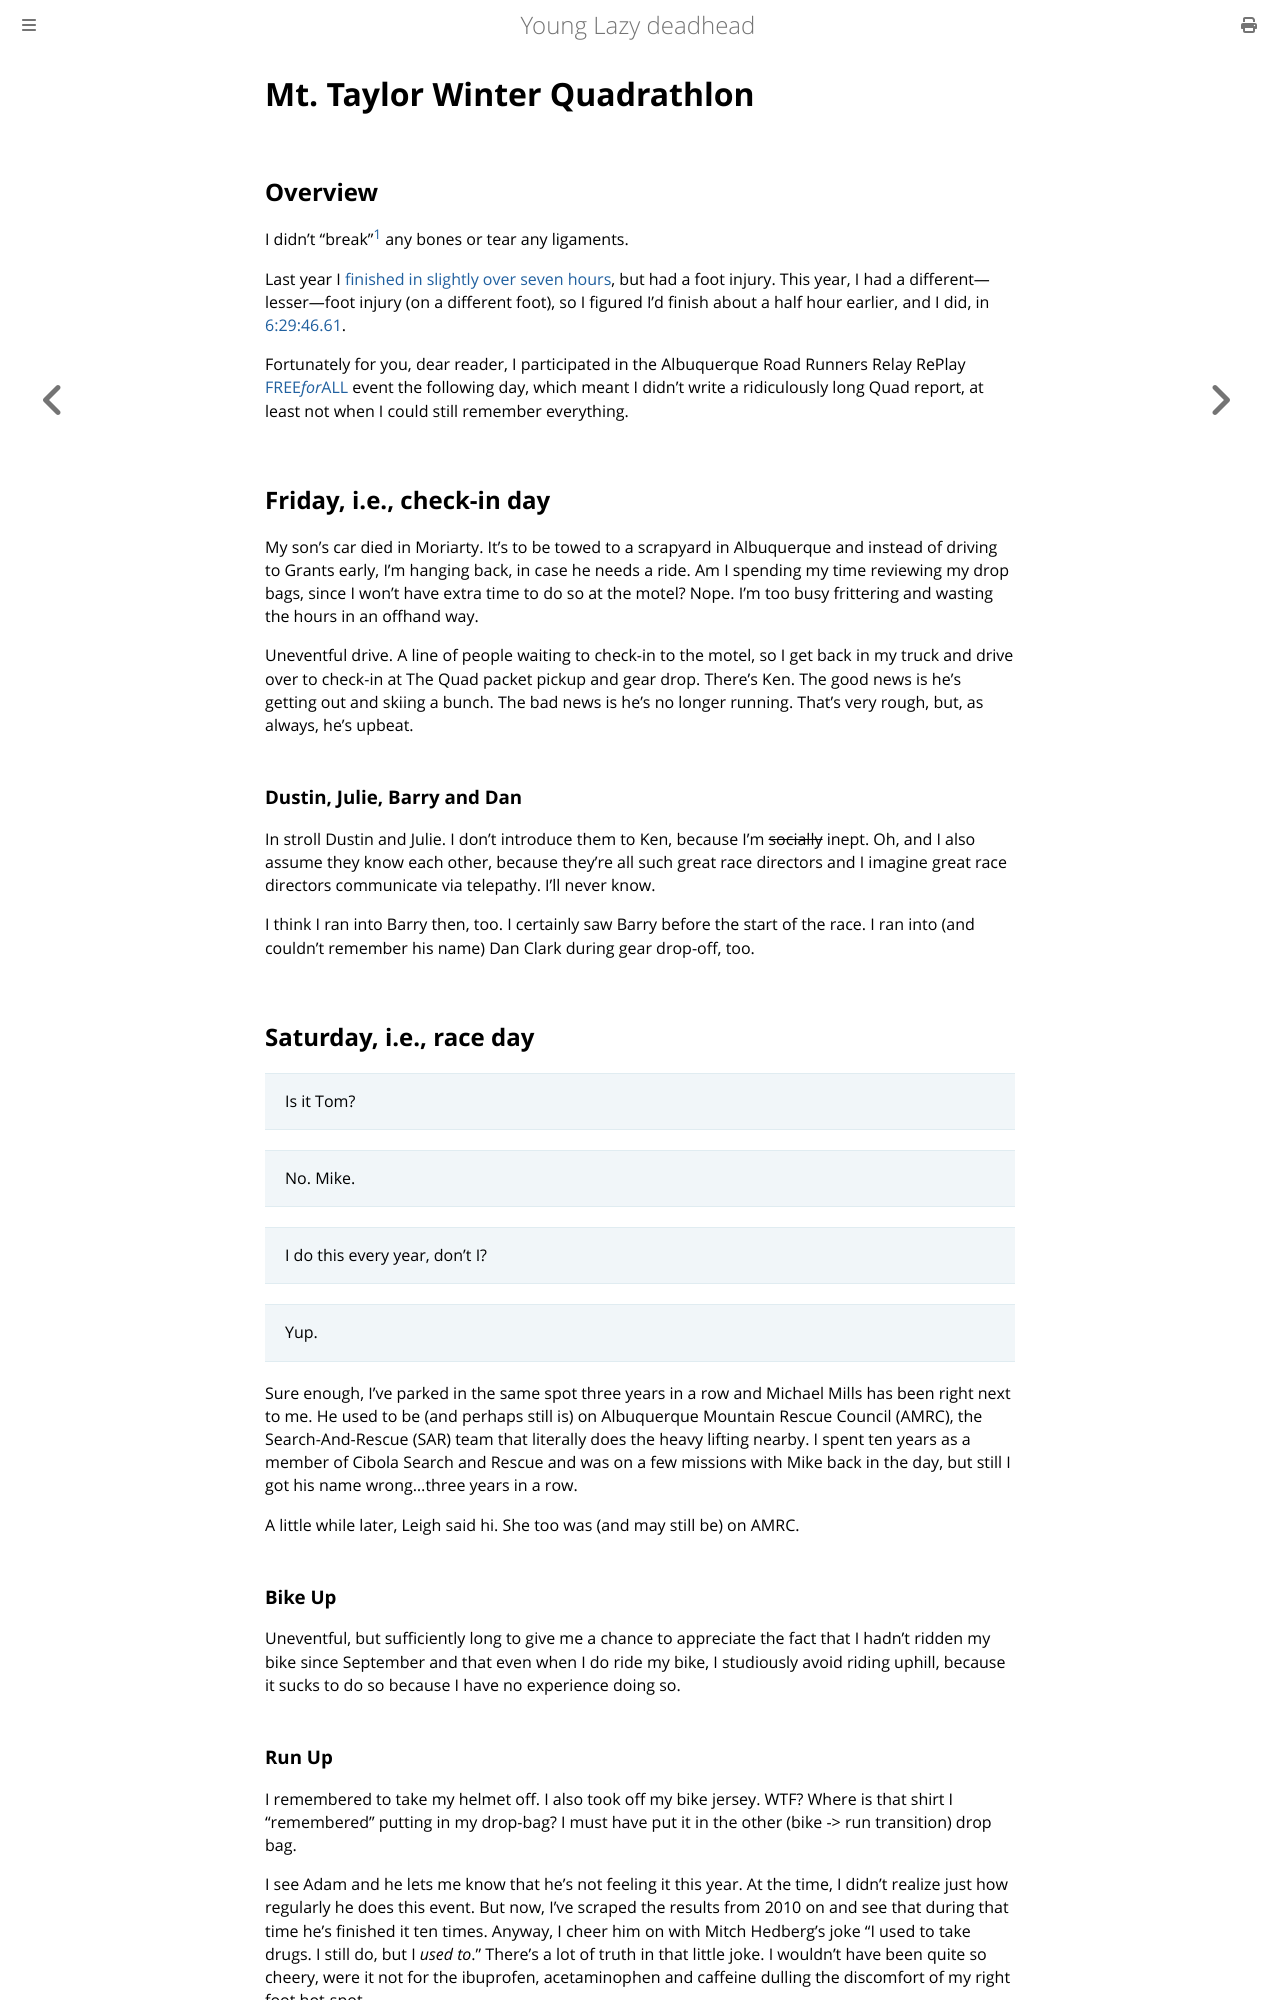

repository: ctm/yld · page: running/past/2023/the-quad.html · generator: mdbook

# Mt. Taylor Winter Quadrathlon

## Overview

I didn't "break"[^1] any bones or tear any ligaments.

Last year I [finished in slightly over seven
hours](https://runsignup.com/Race/Results/84435/IndividualResult/SBTS?resultSetId=302356#U56959498),
but had a foot injury.  This year, I had a
different&mdash;lesser&mdash;foot injury (on a different foot), so I
figured I'd finish about a half hour earlier, and I did, in
[6:29:46.61](https://runsignup.com/Race/Results/84435/IndividualResult/bHXk?resultSetId=366649#U70099043).

Fortunately for you, dear reader, I participated in the Albuquerque
Road Runners Relay RePlay
[FREE<i>for</i>ALL](https://www.abqroadrunners.com/fun-runs-freeforall.html)
event the following day, which meant I didn't write a ridiculously
long Quad report, at least not when I could still remember everything.

## Friday, i.e., check-in day

My son's car died in Moriarty. It's to be towed to a scrapyard in Albuquerque
and instead of driving to Grants early, I'm hanging back, in case he needs a
ride. Am I spending my time reviewing my drop bags, since I won't have extra
time to do so at the motel? Nope. I'm too busy frittering and wasting the
hours in an offhand way.

Uneventful drive. A line of people waiting to check-in to the motel, so I get
back in my truck and drive over to check-in at The Quad packet pickup and
gear drop. There's Ken. The good news is he's getting out and skiing a bunch.
The bad news is he's no longer running. That's very rough, but, as always,
he's upbeat.

### Dustin, Julie, Barry and Dan

In stroll Dustin and Julie.  I don't introduce them to Ken, because I'm
~~socially~~ inept.  Oh, and I also assume they know each other, because
they're all such great race directors and I imagine great race directors
communicate via telepathy.  I'll never know.

I think I ran into Barry then, too.  I certainly saw Barry before the
start of the race.  I ran into (and couldn't remember his name) Dan
Clark during gear drop-off, too.


## Saturday, i.e., race day

> Is it Tom?

> No. Mike.

> I do this every year, don't I?

> Yup.

Sure enough, I've parked in the same spot three years in a row and Michael
Mills has been right next to me.  He used to be (and perhaps still is) on
Albuquerque Mountain Rescue Council (AMRC), the Search-And-Rescue (SAR)
team that literally does the heavy lifting nearby.  I spent ten years as
a member of Cibola Search and Rescue and was on a few missions with Mike
back in the day, but still I got his name wrong&hellip;three years in a row.

A little while later, Leigh said hi.  She too was (and may still be)
on AMRC.

### Bike Up

Uneventful, but sufficiently long to give me a chance to appreciate the
fact that I hadn't ridden my bike since September and that even when I do
ride my bike, I studiously avoid riding uphill, because it sucks to do so
because I have no experience doing so.

### Run Up

I remembered to take my helmet off. I also took off my bike jersey. WTF?
Where is that shirt I "remembered" putting in my drop-bag?  I must have
put it in the other (bike -> run transition) drop bag.

I see Adam and he lets me know that he's not feeling it this year. At
the time, I didn't realize just how regularly he does this event. But
now, I've scraped the results from 2010 on and see that during that
time he's finished it ten times. Anyway, I cheer him on with Mitch
Hedberg's joke "I used to take drugs.  I still do, but I <i>used
to</i>."  There's a lot of truth in that little joke. I wouldn't have
been quite so cheery, were it not for the ibuprofen, acetaminophen and
caffeine dulling the discomfort of my right foot hot-spot.
